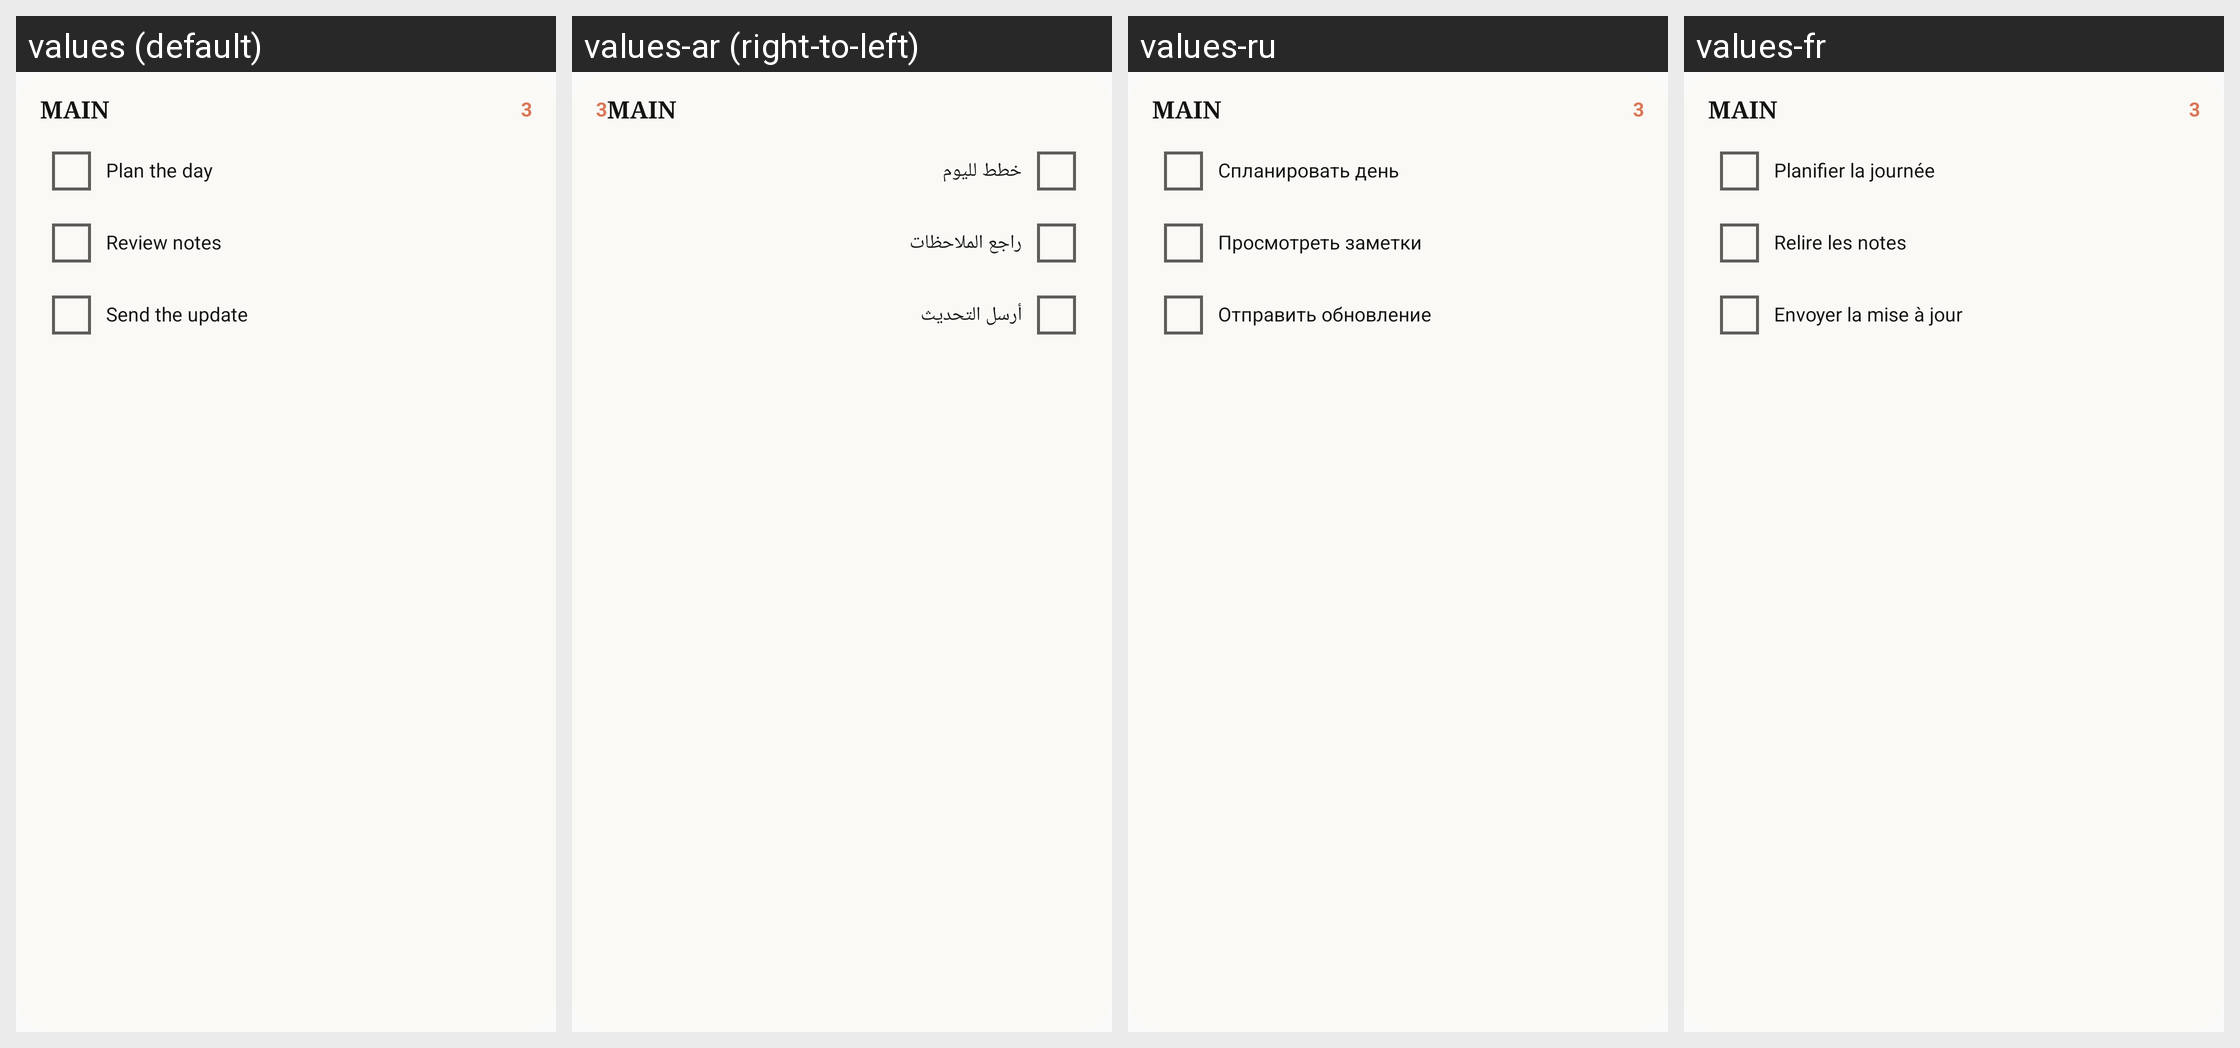

Strings drawn on this Android screen and how each of the app's shown locales translates them:
Android screen res/layout/pixeldone_widget_preview.xml rendered under 4 locales, left to right: values (default), values-ar (right-to-left), values-ru, values-fr. Device: Nexus 5 (rendered at 1080×1920; each locale shown at half size, 540×960, under a caption strip naming it); theme Theme.PixelDone.
Other locales in the repository, not shown: values-es.
Strings drawn on this screen, with the default value and each locale's value (text and hints the layout hard-codes, and strings that could not be matched under every locale, appear in the picture but are not listed):

widget_preview_list_name
  values: MAIN
  values-ar: MAIN
  values-ru: MAIN
  values-fr: MAIN

widget_preview_count
  values: 3
  values-ar: 3
  values-ru: 3
  values-fr: 3

widget_preview_task_one
  values: Plan the day
  values-ar: خطط لليوم
  values-ru: Спланировать день
  values-fr: Planifier la journée

widget_preview_task_two
  values: Review notes
  values-ar: راجع الملاحظات
  values-ru: Просмотреть заметки
  values-fr: Relire les notes

widget_preview_task_three
  values: Send the update
  values-ar: أرسل التحديث
  values-ru: Отправить обновление
  values-fr: Envoyer la mise à jour
